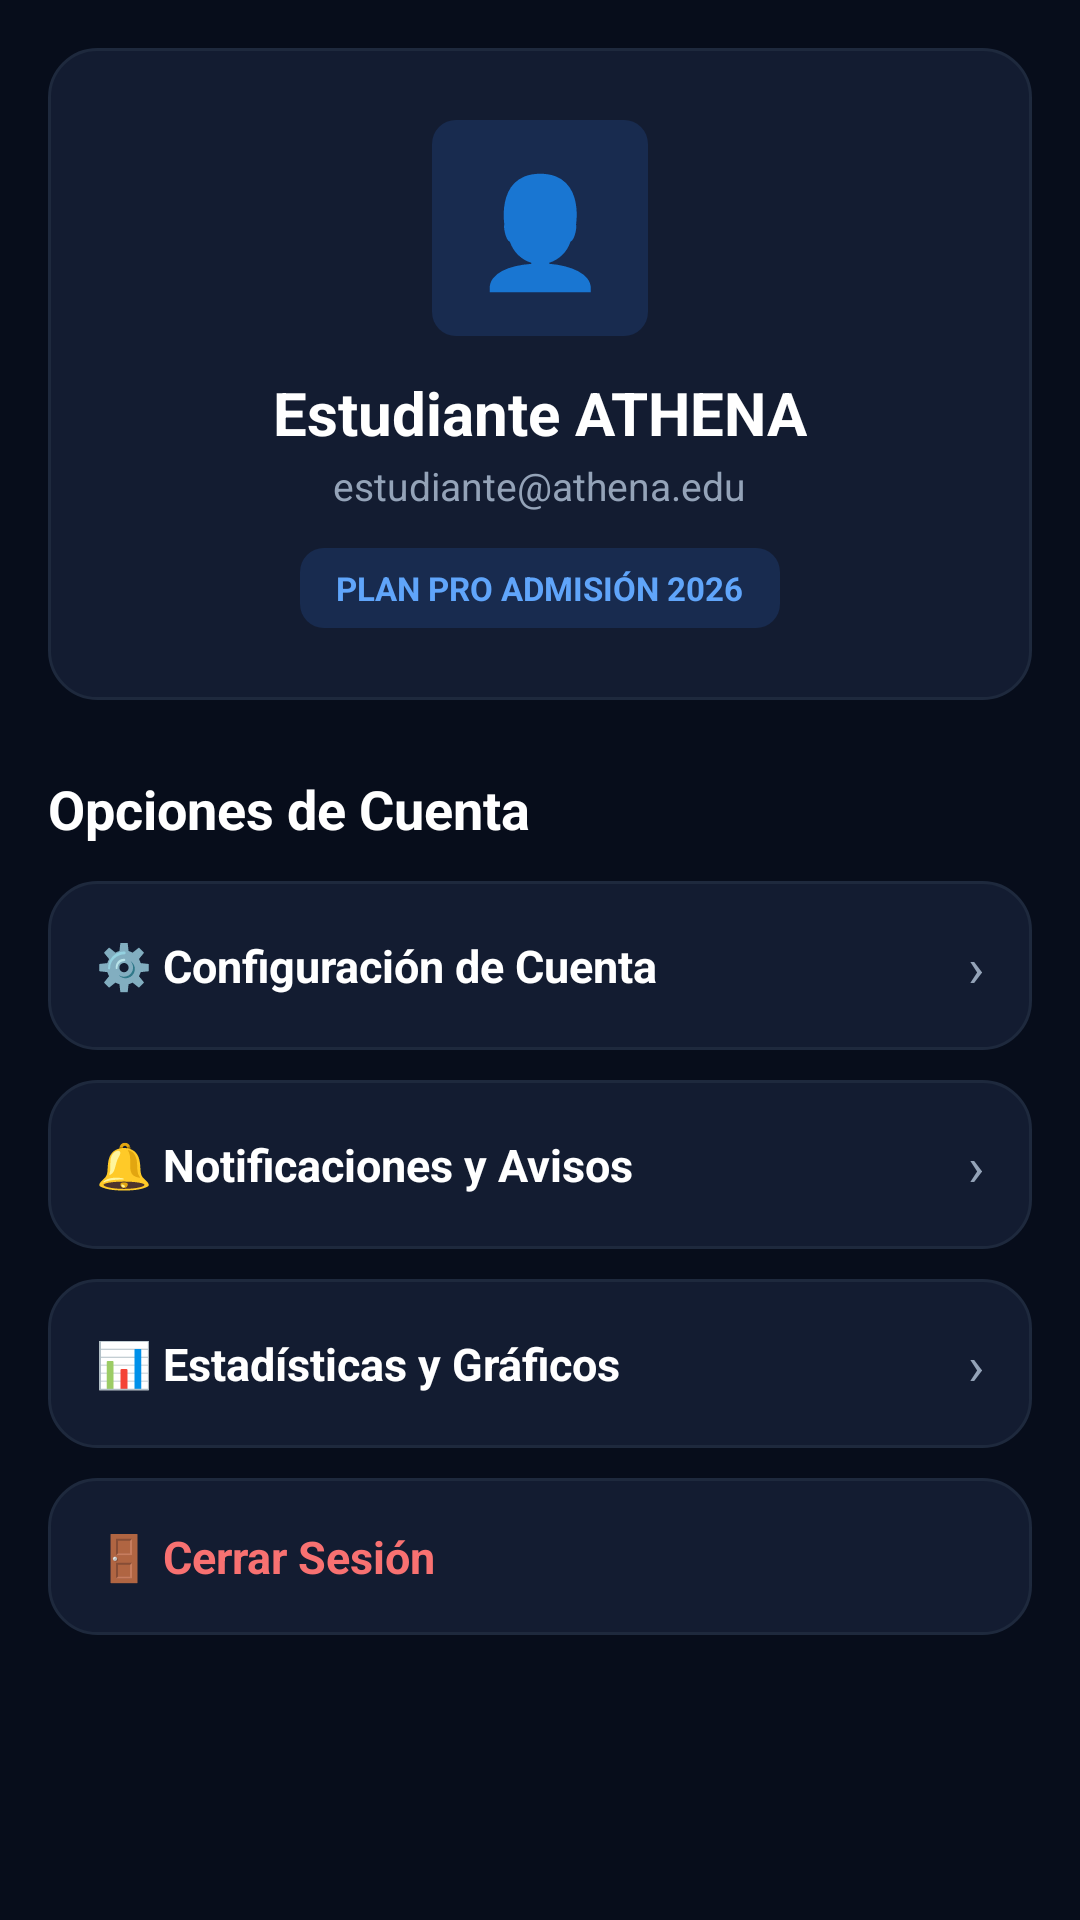

Android layout source for this screen:
<!-- AndroidManifest.xml: application theme Theme.ATHENA -->
<!-- res/layout/fragment_perfil.xml -->
<?xml version="1.0" encoding="utf-8"?>
<ScrollView xmlns:android="http://schemas.android.com/apk/res/android"
    android:layout_width="match_parent"
    android:layout_height="match_parent"
    android:background="#070D1B"
    android:fillViewport="true"
    android:padding="16dp">

    <LinearLayout
        android:layout_width="match_parent"
        android:layout_height="wrap_content"
        android:orientation="vertical">

        
        <LinearLayout
            android:layout_width="match_parent"
            android:layout_height="wrap_content"
            android:background="@drawable/bg_card_dark"
            android:gravity="center_horizontal"
            android:orientation="vertical"
            android:padding="24dp">

            <TextView
                android:layout_width="72dp"
                android:layout_height="72dp"
                android:background="@drawable/bg_badge_accent"
                android:gravity="center"
                android:text="👤"
                android:textSize="36sp" />

            <TextView
                android:id="@+id/tvUserName"
                android:layout_width="wrap_content"
                android:layout_height="wrap_content"
                android:layout_marginTop="12dp"
                android:text="Estudiante ATHENA"
                android:textColor="#FFFFFF"
                android:textSize="20sp"
                android:textStyle="bold" />

            <TextView
                android:id="@+id/tvUserEmail"
                android:layout_width="wrap_content"
                android:layout_height="wrap_content"
                android:layout_marginTop="2dp"
                android:text="estudiante@athena.edu"
                android:textColor="#94A3B8"
                android:textSize="13sp" />

            <TextView
                android:layout_width="wrap_content"
                android:layout_height="wrap_content"
                android:layout_marginTop="12dp"
                android:background="@drawable/bg_badge_accent"
                android:paddingHorizontal="12dp"
                android:paddingVertical="6dp"
                android:text="PLAN PRO ADMISIÓN 2026"
                android:textColor="#60A5FA"
                android:textSize="11sp"
                android:textStyle="bold" />
        </LinearLayout>

        
        <TextView
            android:layout_width="wrap_content"
            android:layout_height="wrap_content"
            android:layout_marginTop="24dp"
            android:layout_marginBottom="12dp"
            android:text="Opciones de Cuenta"
            android:textColor="#FFFFFF"
            android:textSize="18sp"
            android:textStyle="bold" />

        <LinearLayout
            android:id="@+id/layoutConfiguracion"
            android:layout_width="match_parent"
            android:layout_height="wrap_content"
            android:layout_marginBottom="10dp"
            android:background="@drawable/bg_card_dark"
            android:clickable="true"
            android:focusable="true"
            android:gravity="center_vertical"
            android:orientation="horizontal"
            android:padding="16dp">

            <TextView
                android:layout_width="0dp"
                android:layout_height="wrap_content"
                android:layout_weight="1"
                android:text="⚙️ Configuración de Cuenta"
                android:textColor="#FFFFFF"
                android:textSize="15sp"
                android:textStyle="bold" />

            <TextView
                android:layout_width="wrap_content"
                android:layout_height="wrap_content"
                android:text="›"
                android:textColor="#94A3B8"
                android:textSize="18sp" />
        </LinearLayout>

        <LinearLayout
            android:layout_width="match_parent"
            android:layout_height="wrap_content"
            android:layout_marginBottom="10dp"
            android:background="@drawable/bg_card_dark"
            android:gravity="center_vertical"
            android:orientation="horizontal"
            android:padding="16dp">

            <TextView
                android:layout_width="0dp"
                android:layout_height="wrap_content"
                android:layout_weight="1"
                android:text="🔔 Notificaciones y Avisos"
                android:textColor="#FFFFFF"
                android:textSize="15sp"
                android:textStyle="bold" />

            <TextView
                android:layout_width="wrap_content"
                android:layout_height="wrap_content"
                android:text="›"
                android:textColor="#94A3B8"
                android:textSize="18sp" />
        </LinearLayout>

        <LinearLayout
            android:id="@+id/layoutEstadisticas"
            android:layout_width="match_parent"
            android:layout_height="wrap_content"
            android:layout_marginBottom="10dp"
            android:background="@drawable/bg_card_dark"
            android:clickable="true"
            android:focusable="true"
            android:gravity="center_vertical"
            android:orientation="horizontal"
            android:padding="16dp">

            <TextView
                android:layout_width="0dp"
                android:layout_height="wrap_content"
                android:layout_weight="1"
                android:text="📊 Estadísticas y Gráficos"
                android:textColor="#FFFFFF"
                android:textSize="15sp"
                android:textStyle="bold" />

            <TextView
                android:layout_width="wrap_content"
                android:layout_height="wrap_content"
                android:text="›"
                android:textColor="#94A3B8"
                android:textSize="18sp" />
        </LinearLayout>

        <LinearLayout
            android:id="@+id/layoutCerrarSesion"
            android:layout_width="match_parent"
            android:layout_height="wrap_content"
            android:layout_marginBottom="24dp"
            android:background="@drawable/bg_card_dark"
            android:clickable="true"
            android:focusable="true"
            android:gravity="center_vertical"
            android:orientation="horizontal"
            android:padding="16dp">

            <TextView
                android:layout_width="0dp"
                android:layout_height="wrap_content"
                android:layout_weight="1"
                android:text="🚪 Cerrar Sesión"
                android:textColor="#F87171"
                android:textSize="15sp"
                android:textStyle="bold" />
        </LinearLayout>

    </LinearLayout>
</ScrollView>
<!-- resources referenced by this layout -->
<resources>
  <!-- drawable bg_badge_accent (drawable) -->
  <?xml version="1.0" encoding="utf-8"?>
  <shape xmlns:android="http://schemas.android.com/apk/res/android" android:shape="rectangle">
      <solid android:color="#263B82F6" />
      <corners android:radius="8dp" />
  </shape>
  <!-- drawable bg_card_dark (drawable) -->
  <?xml version="1.0" encoding="utf-8"?>
  <shape xmlns:android="http://schemas.android.com/apk/res/android" android:shape="rectangle">
      <solid android:color="#131C31" />
      <corners android:radius="16dp" />
      <stroke android:width="1dp" android:color="#1E293D" />
  </shape>
  <style name="Theme.ATHENA" parent="Base.Theme.ATHENA" />
  <style name="Base.Theme.ATHENA" parent="Theme.Material3.DayNight.NoActionBar">
          
          
      </style>
</resources>
